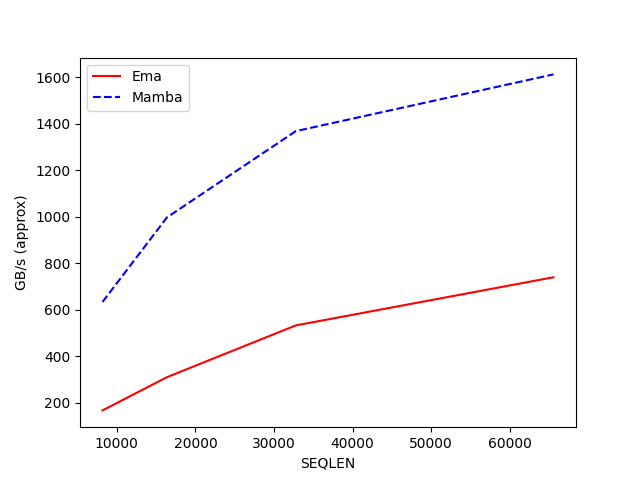

The file beside this chart, header and first rows:
SEQLEN, Ema, Mamba
8192, 167.2, 633.9
16384, 310.1, 997.5
32768, 532.8, 1369
65536, 739.9, 1613
